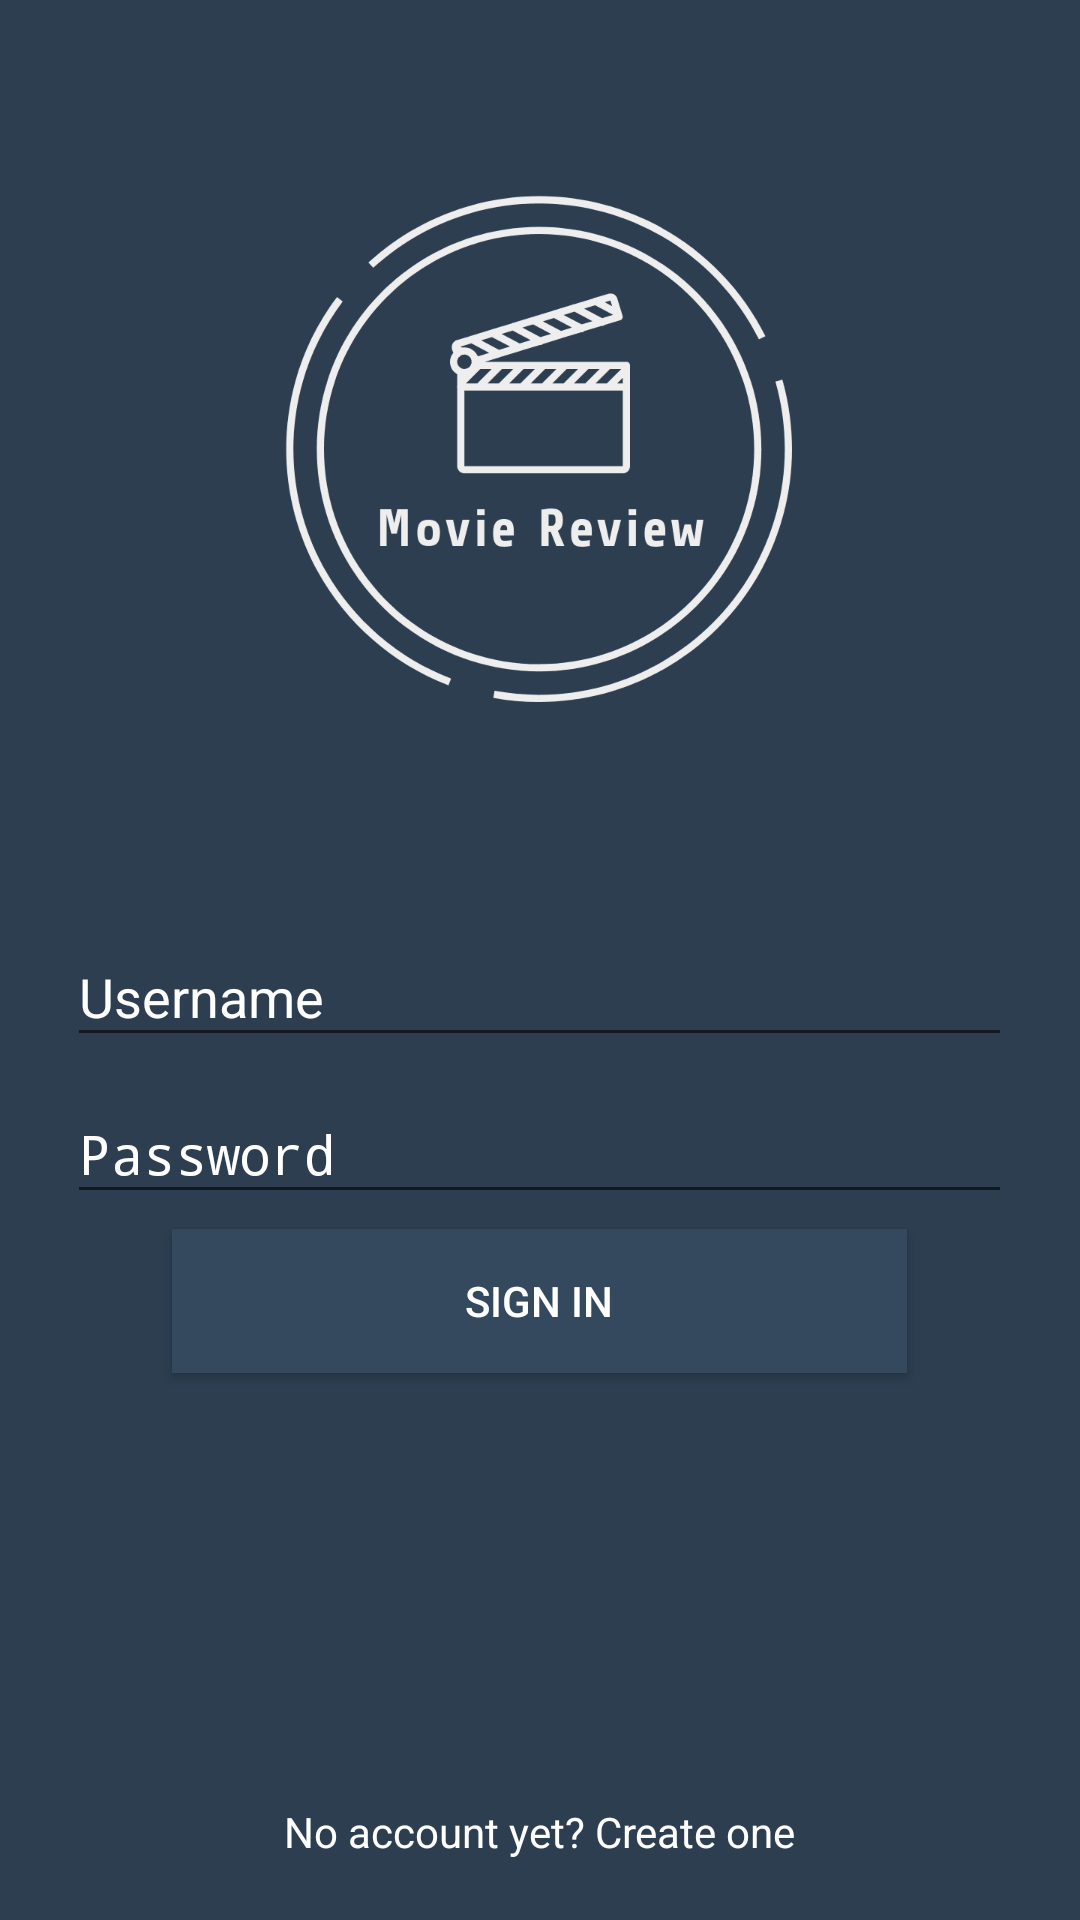

The Android layout XML behind this screen, and the referenced resources:
<!-- AndroidManifest.xml: activity theme AppTheme.NoActionBar -->
<!-- res/layout/activity_login.xml -->
<?xml version="1.0" encoding="utf-8"?>
<LinearLayout xmlns:android="http://schemas.android.com/apk/res/android"
    xmlns:app="http://schemas.android.com/apk/res-auto"
    xmlns:tools="http://schemas.android.com/tools"
    android:layout_width="match_parent"
    android:layout_height="match_parent"
    android:background="@color/colorPrimary"
    android:gravity="center_horizontal"
    android:orientation="vertical"
    tools:context=".module.activity.LoginActivity">

    <ImageView
        android:layout_width="wrap_content"
        android:layout_height="300dp"
        android:src="@drawable/logo_transparent" />

    <android.support.design.widget.TextInputLayout
        android:layout_width="wrap_content"
        android:layout_height="wrap_content"
        android:textColorHint="@android:color/white">

        <EditText
            android:id="@+id/nameET"
            android:layout_width="wrap_content"
            android:layout_height="wrap_content"
            android:ems="15"
            android:hint="Username"
            android:inputType="textCapSentences"
            android:textColor="@android:color/white" />
    </android.support.design.widget.TextInputLayout>

    <android.support.design.widget.TextInputLayout
        android:layout_width="wrap_content"
        android:layout_height="wrap_content"
        android:textColorHint="@android:color/white">

        <EditText
            android:id="@+id/passET"
            android:layout_width="wrap_content"
            android:layout_height="wrap_content"
            android:ems="15"
            android:hint="Password"
            android:inputType="textPassword"
            android:textColor="@android:color/white" />
    </android.support.design.widget.TextInputLayout>

    <Button
        android:id="@+id/loginBtn"
        android:layout_width="wrap_content"
        android:layout_height="wrap_content"
        android:layout_marginTop="5dp"
        android:background="@color/colorPrimaryDark"
        android:ems="15"
        android:text="sign in"
        android:textColor="@android:color/white" />

    <RelativeLayout
        android:layout_width="match_parent"
        android:layout_height="match_parent">

        <TextView
            android:id="@+id/createBtn"
            android:layout_width="wrap_content"
            android:layout_height="wrap_content"
            android:layout_alignParentBottom="true"
            android:layout_centerHorizontal="true"
            android:layout_marginBottom="20dp"
            android:text="No account yet? Create one"
            android:textColor="@android:color/white" />
    </RelativeLayout>
</LinearLayout>
<!-- resources referenced by this layout -->
<resources>
  <color name="colorPrimary">#2c3e50</color>
  <color name="colorPrimaryDark">#34495e</color>
  <!-- drawable logo_transparent: png bitmap (drawable, 14388 bytes) -->
  <style name="AppTheme.NoActionBar">
          <item name="windowActionBar">false</item>
          <item name="windowNoTitle">true</item>
      </style>
</resources>
